Labelled photos from "data", an image-classification folder in nurddeenIbra/cropland-mapping. The possible labels are: building, cropland, uncultivated land.

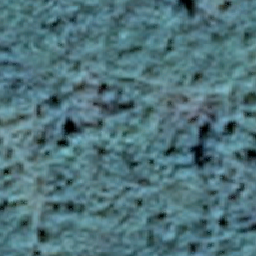
Label: uncultivated land

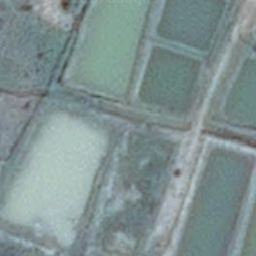
Label: cropland

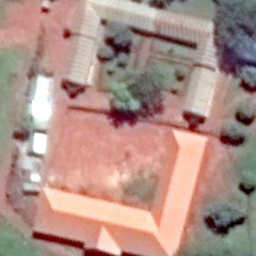
Label: building

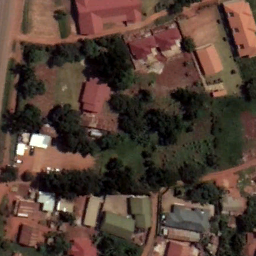
Label: building

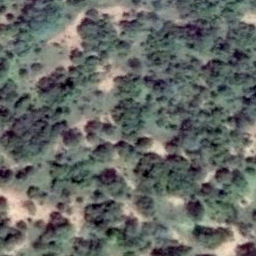
Label: uncultivated land

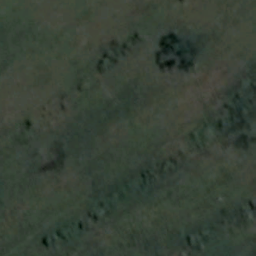
Label: cropland
